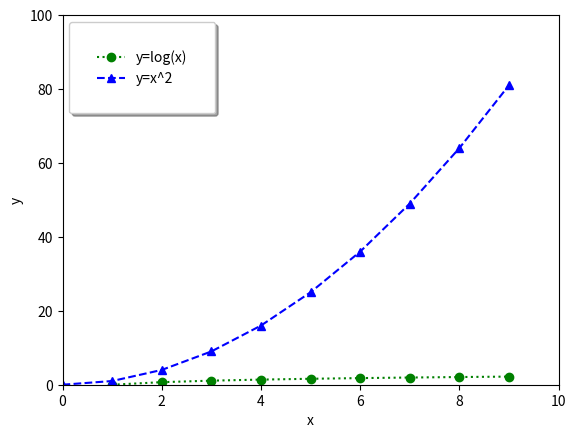

Write the Python code that produced this figure.
import numpy as np
import matplotlib.pyplot as plt

def main():
    x = np.arange(10)
    fig, ax = plt.subplots()
    ax.plot(
        x, np.log(x), label='y=log(x)',
        marker = 'o',
        color = 'green',
        linestyle=':'
    )
    ax.plot(
        x, x**2, label='y=x^2',
        marker='^',
        color = 'blue',
        linestyle='--'
    )
    ax.set_xlabel("x")
    ax.set_ylabel("y")
    ax.set_xlim(0,10)
    ax.set_ylim(0,100)
    ax.legend(
        loc='upper left',
        shadow=True,
        fancybox=True,
        borderpad=2
    )
    #fig.savefig('plot.png')
    plt.show()

if __name__ == "__main__":
    main()